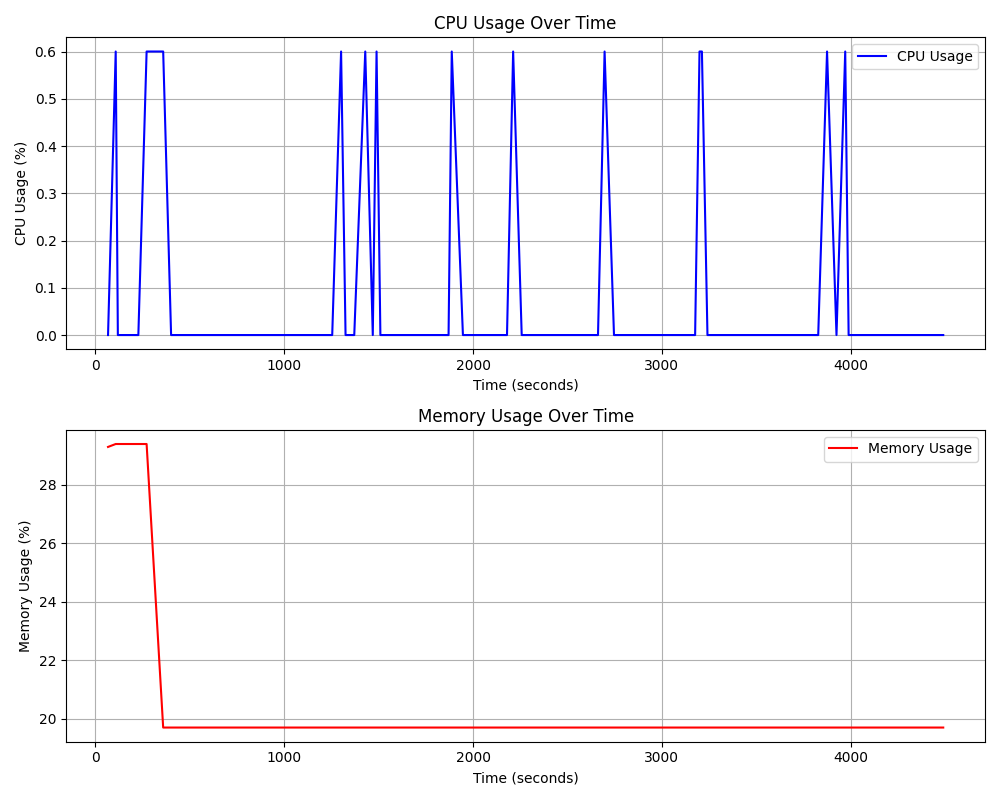

The file beside this chart, header and first rows:
timestamp, cpu_percent, memory_percent
66.89, 0.0, 29.3
107.5, 0.6, 29.4
118.9, 0.0, 29.4
132.3, 0.0, 29.4
169, 0.0, 29.4
227.4, 0.0, 29.4
271.2, 0.6, 29.4
358.9, 0.6, 19.7
400.9, 0.0, 19.7
465.6, 0.0, 19.7
496.7, 0.0, 19.7
520, 0.0, 19.7
587.2, 0.0, 19.7
607.5, 0.0, 19.7
635.4, 0.0, 19.7
644.1, 0.0, 19.7
750.3, 0.0, 19.7
796.2, 0.0, 19.7
868.9, 0.0, 19.7
959.1, 0.0, 19.7
1026, 0.0, 19.7
1089, 0.0, 19.7
1179, 0.0, 19.7
1198, 0.0, 19.7
1215, 0.0, 19.7
1237, 0.0, 19.7
1254, 0.0, 19.7
1301, 0.6, 19.7
1325, 0.0, 19.7
1371, 0.0, 19.7
1429, 0.6, 19.7
1469, 0.0, 19.7
1489, 0.6, 19.7
1509, 0.0, 19.7
1563, 0.0, 19.7
1604, 0.0, 19.7
1682, 0.0, 19.7
1770, 0.0, 19.7
1798, 0.0, 19.7
1871, 0.0, 19.7
1887, 0.6, 19.7
1947, 0.0, 19.7
2028, 0.0, 19.7
2061, 0.0, 19.7
2104, 0.0, 19.7
2180, 0.0, 19.7
2213, 0.6, 19.7
2258, 0.0, 19.7
2289, 0.0, 19.7
2335, 0.0, 19.7
2355, 0.0, 19.7
2369, 0.0, 19.7
2380, 0.0, 19.7
2390, 0.0, 19.7
2408, 0.0, 19.7
2423, 0.0, 19.7
2468, 0.0, 19.7
2476, 0.0, 19.7
2551, 0.0, 19.7
2620, 0.0, 19.7
... 40 more rows
